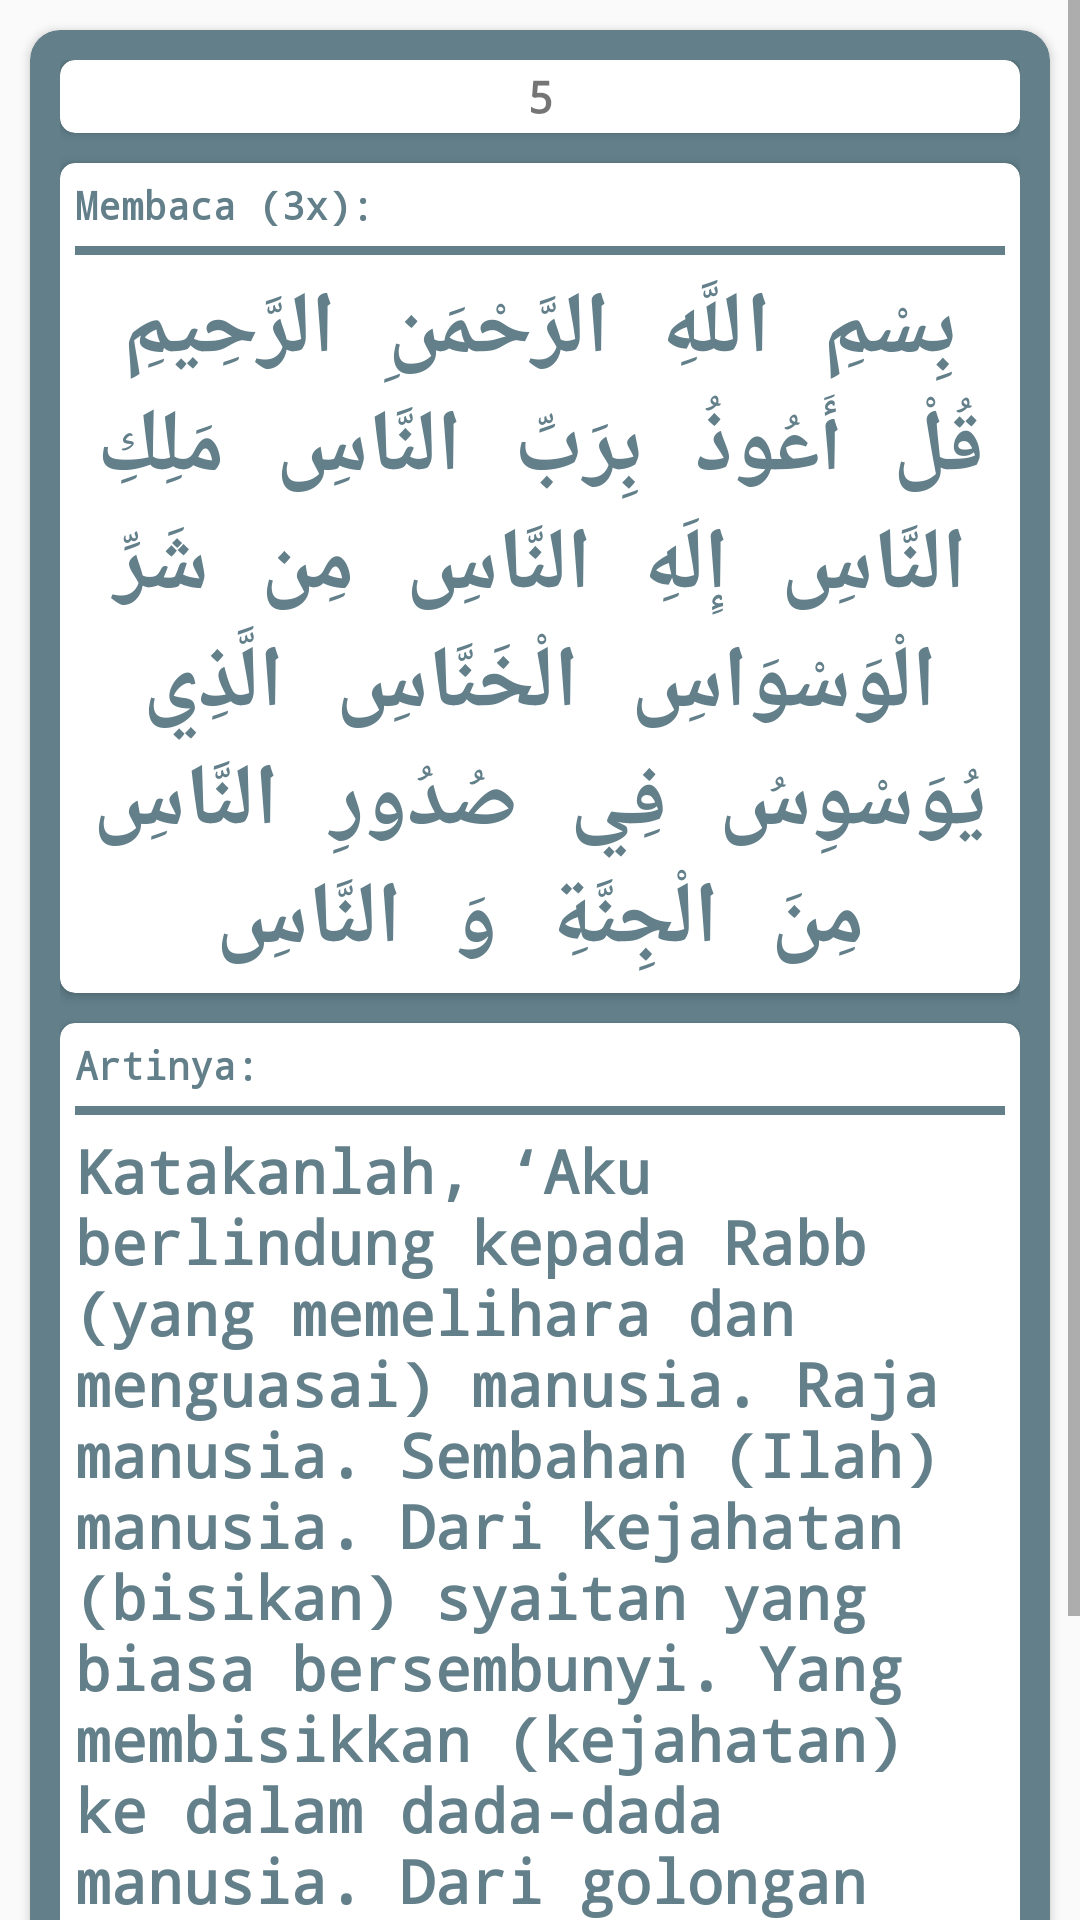

Layout XML and referenced resources for this Android screen:
<!-- AndroidManifest.xml: application theme AppTheme -->
<!-- res/layout/activity_pagi5.xml -->
<?xml version="1.0" encoding="utf-8"?>
<ScrollView xmlns:android="http://schemas.android.com/apk/res/android"
    xmlns:app="http://schemas.android.com/apk/res-auto"
    xmlns:tools="http://schemas.android.com/tools"
    android:layout_width="match_parent"
    android:layout_height="match_parent"
    tools:context=".Pagi5Activity">

    <LinearLayout
        android:layout_width="match_parent"
        android:layout_height="wrap_content"
        android:orientation="vertical">

        <android.support.v7.widget.CardView
            android:layout_margin="10dp"
            android:layout_width="match_parent"
            android:layout_height="wrap_content"
            app:cardCornerRadius="10dp"
            android:backgroundTint="#FF627F8A">

            <LinearLayout
                android:gravity="center"
                android:padding="10dp"
                android:layout_width="match_parent"
                android:layout_height="wrap_content"
                android:orientation="vertical">

                <android.support.v7.widget.CardView
                    app:cardCornerRadius="5dp"
                    android:layout_width="match_parent"
                    android:layout_height="wrap_content">

                    <TextView
                        android:layout_margin="2dp"
                        android:layout_width="match_parent"
                        android:layout_height="wrap_content"
                        android:textAlignment="center"
                        android:textStyle="bold"
                        android:fontFamily="monospace"
                        android:textSize="15sp"
                        android:text="5"/>

                </android.support.v7.widget.CardView>

                <android.support.v7.widget.CardView
                    android:layout_marginTop="10dp"
                    android:layout_gravity="center"
                    android:layout_width="match_parent"
                    android:layout_height="match_parent"
                    app:cardCornerRadius="5dp">

                    <LinearLayout
                        android:layout_width="match_parent"
                        android:layout_height="wrap_content"
                        android:orientation="vertical">

                        <TextView
                            android:padding="5dp"
                            android:layout_width="match_parent"
                            android:layout_height="wrap_content"
                            android:text="Membaca (3x):"
                            android:textSize="13sp"
                            android:textStyle="bold"
                            android:fontFamily="monospace"
                            android:textColor="#FF627F8A"/>

                        <View
                            android:layout_marginLeft="5dp"
                            android:layout_marginRight="5dp"
                            android:layout_width="match_parent"
                            android:layout_height="3dp"
                            android:background="#FF627F8A"/>

                        <TextView
                            android:padding="5dp"
                            android:layout_gravity="center"
                            android:layout_width="match_parent"
                            android:layout_height="wrap_content"
                            android:text="@string/pagi5petangarab"
                            android:fontFamily="monospace"
                            android:textStyle="bold"
                            android:textColor="#FF627F8A"
                            android:textSize="29sp"
                            android:textAlignment="center"/>

                    </LinearLayout>

                </android.support.v7.widget.CardView>

                <android.support.v7.widget.CardView
                    android:layout_marginTop="10dp"
                    android:layout_marginBottom="10dp"
                    android:layout_width="match_parent"
                    android:layout_height="match_parent"
                    app:cardCornerRadius="5dp">

                    <LinearLayout
                        android:layout_width="match_parent"
                        android:layout_height="match_parent"
                        android:orientation="vertical">

                        <TextView
                            android:padding="5dp"
                            android:layout_width="match_parent"
                            android:layout_height="wrap_content"
                            android:text="Artinya:"
                            android:textSize="13sp"
                            android:textStyle="bold"
                            android:fontFamily="monospace"
                            android:textColor="#FF627F8A"/>

                        <View
                            android:layout_marginLeft="5dp"
                            android:layout_marginRight="5dp"
                            android:layout_width="match_parent"
                            android:layout_height="3dp"
                            android:background="#FF627F8A"/>

                        <TextView
                            android:padding="5dp"
                            android:layout_width="match_parent"
                            android:layout_height="wrap_content"
                            android:text="@string/pagi5petang"
                            android:textSize="20sp"
                            android:textStyle="bold"
                            android:fontFamily="monospace"
                            android:textColor="#FF627F8A"/>

                    </LinearLayout>

                </android.support.v7.widget.CardView>

                <android.support.v7.widget.CardView
                    android:layout_marginBottom="10dp"
                    android:id="@+id/cvHitungPagi5"
                    app:cardCornerRadius="5dp"
                    android:layout_width="match_parent"
                    android:layout_height="wrap_content">

                    <TextView
                        android:id="@+id/tvHitungPagi5"
                        android:layout_gravity="center"
                        android:layout_width="match_parent"
                        android:layout_height="27dp"
                        android:text="Tekan Untuk Menghitung"
                        android:textAlignment="center"
                        android:textSize="17dp"
                        android:textStyle="bold"
                        android:fontFamily="monospace"
                        android:textColor="#FF627F8A"
                        />

                </android.support.v7.widget.CardView>


                <LinearLayout
                    android:layout_width="match_parent"
                    android:layout_height="wrap_content"
                    android:orientation="horizontal">

                    <android.support.v7.widget.CardView
                        android:onClick="goToPagi4"
                        app:cardCornerRadius="5dp"
                        android:layout_weight="1"
                        android:layout_width="match_parent"
                        android:layout_height="wrap_content">

                        <TextView
                            android:layout_margin="2dp"
                            android:layout_width="match_parent"
                            android:layout_height="wrap_content"
                            android:textAlignment="center"
                            android:textStyle="bold"
                            android:fontFamily="monospace"
                            android:textSize="15sp"
                            android:text="Sebelumnya"
                            android:textColor="#FF627F8A"/>

                    </android.support.v7.widget.CardView>

                    <android.support.v7.widget.CardView
                        android:onClick="goToBeranda"
                        app:cardCornerRadius="5dp"
                        android:layout_weight="1"
                        android:layout_marginLeft="10dp"
                        android:layout_marginRight="10dp"
                        android:layout_width="match_parent"
                        android:layout_height="wrap_content">

                        <TextView
                            android:layout_margin="2dp"
                            android:layout_width="match_parent"
                            android:layout_height="wrap_content"
                            android:textAlignment="center"
                            android:textStyle="bold"
                            android:fontFamily="monospace"
                            android:textSize="15sp"
                            android:textColor="#FF627F8A"
                            android:text="Beranda"/>

                    </android.support.v7.widget.CardView>

                    <android.support.v7.widget.CardView
                        android:onClick="goToPagi6"
                        app:cardCornerRadius="5dp"
                        android:layout_weight="1"
                        android:layout_width="match_parent"
                        android:layout_height="wrap_content">

                        <TextView
                            android:layout_margin="2dp"
                            android:layout_width="match_parent"
                            android:layout_height="wrap_content"
                            android:textAlignment="center"
                            android:textStyle="bold"
                            android:fontFamily="monospace"
                            android:textSize="15sp"
                            android:textColor="#FF627F8A"
                            android:text="Selanjutnya"/>

                    </android.support.v7.widget.CardView>

                </LinearLayout>

            </LinearLayout>

        </android.support.v7.widget.CardView>

    </LinearLayout>

</ScrollView>
<!-- resources referenced by this layout -->
<resources>
  <string name="pagi5petang">"Katakanlah, ‘Aku berlindung kepada Rabb (yang memelihara dan menguasai) manusia. Raja manusia. Sembahan (Ilah) manusia. Dari kejahatan (bisikan) syaitan yang biasa bersembunyi. Yang membisikkan (kejahatan) ke dalam dada-dada manusia. Dari golongan jin dan manusia.\"</string>
  <string name="pagi5petangarab">بِسْمِ اللَّهِ الرَّحْمَنِ الرَّحِيمِ
  قُلْ أَعُوذُ بِرَبِّ النَّاسِ مَلِكِ النَّاسِ إِلَهِ النَّاسِ مِن شَرِّ الْوَسْوَاسِ الْخَنَّاسِ الَّذِي يُوَسْوِسُ فِي صُدُورِ النَّاسِ مِنَ الْجِنَّةِ وَ النَّاسِ</string>
  <style name="AppTheme" parent="Theme.AppCompat.Light.NoActionBar">
          
          <item name="colorPrimary">@color/colorPrimary</item>
          <item name="colorPrimaryDark">@color/colorPrimaryDark</item>
          <item name="colorAccent">#445b70</item>
      </style>
  <!-- not gathered from this repository: default colours our renderer supplied (Android Studio template values) -->
  <color name="colorPrimary">#FF6200EE</color>
  <color name="colorPrimaryDark">#FF3700B3</color>
</resources>
